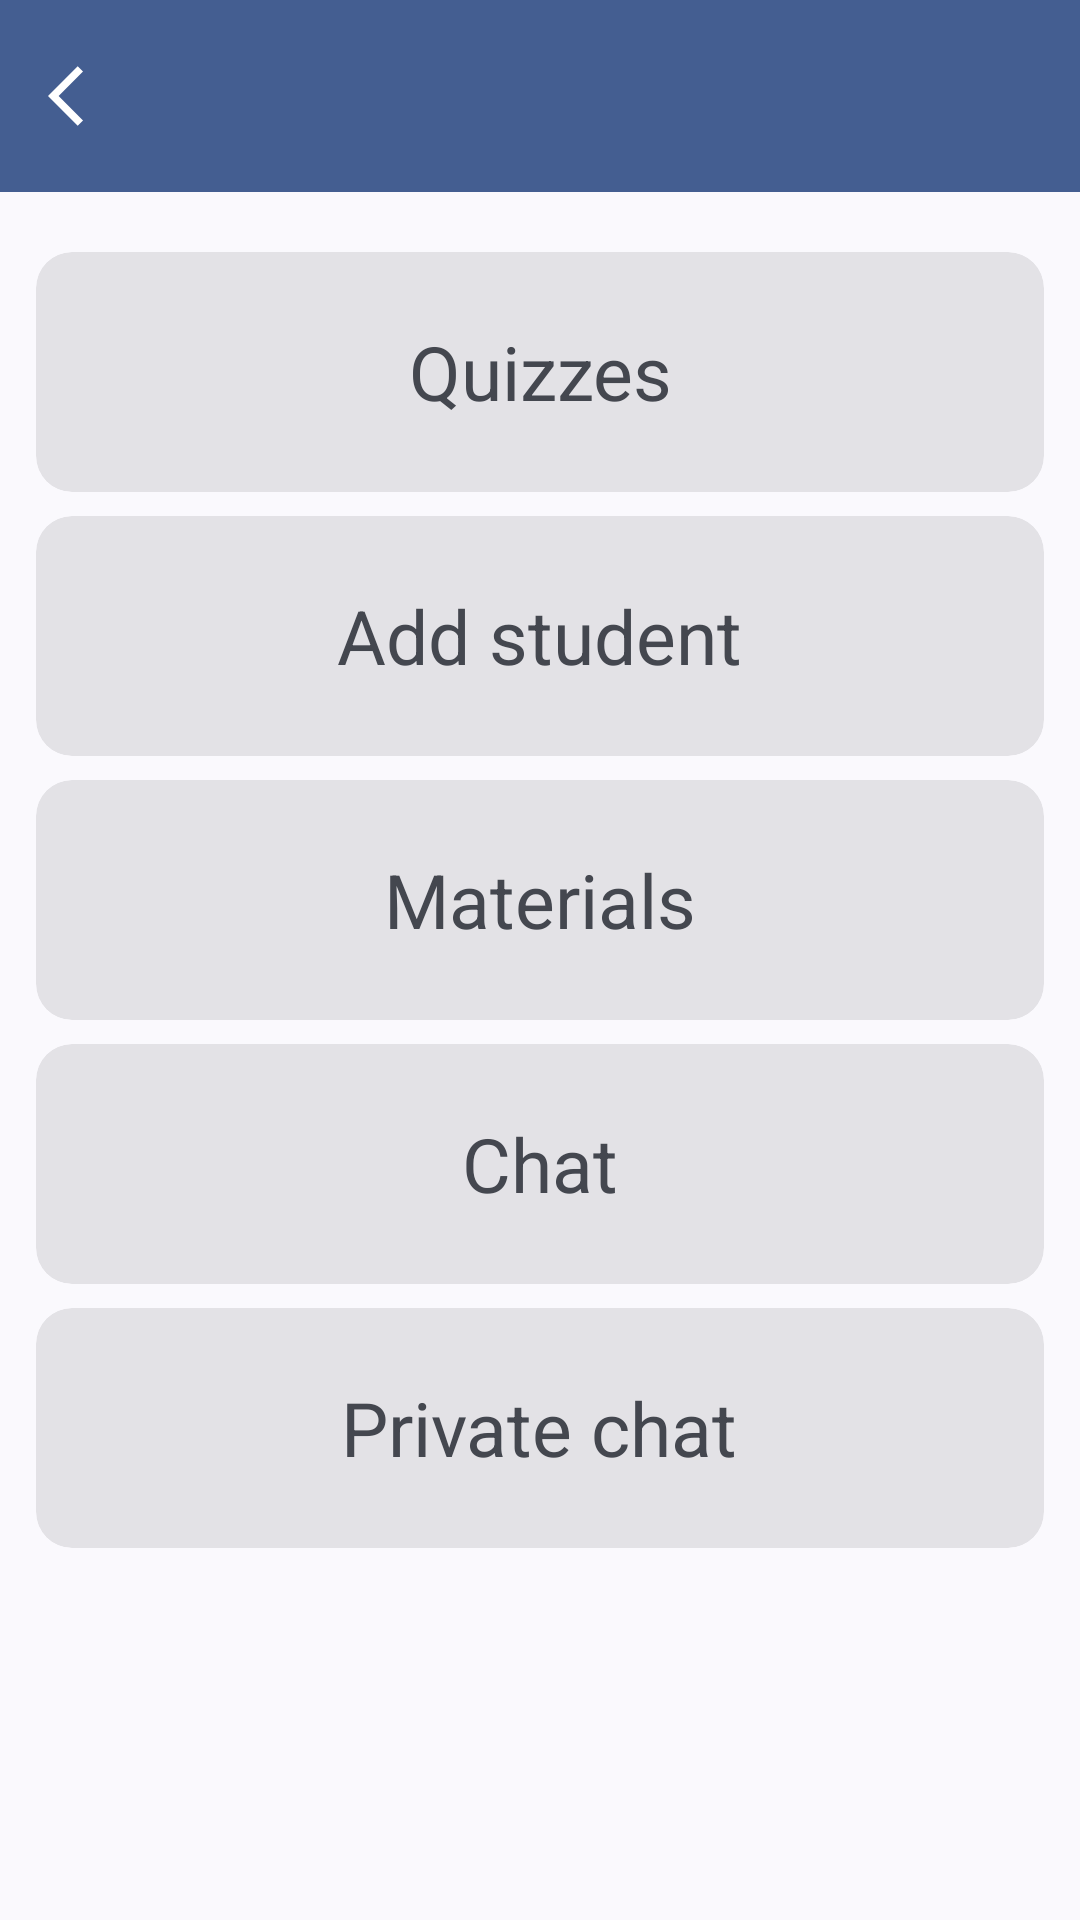

Layout XML and referenced resources for this Android screen:
<!-- AndroidManifest.xml: application theme Theme.SmartLearning -->
<!-- res/layout/fragment_course.xml -->
<?xml version="1.0" encoding="utf-8"?>
<layout xmlns:android="http://schemas.android.com/apk/res/android"
    xmlns:app="http://schemas.android.com/apk/res-auto"
    xmlns:tools="http://schemas.android.com/tools">

    <LinearLayout
        android:layout_width="match_parent"
        android:layout_height="match_parent"
        android:orientation="vertical">

        <androidx.appcompat.widget.Toolbar
            android:id="@+id/toolbar"
            android:layout_width="match_parent"
            android:layout_height="wrap_content"
            android:layout_marginBottom="@dimen/toolbar_margin"
            android:background="?attr/colorPrimary"
            app:layout_constraintTop_toTopOf="parent"
            app:logo="@drawable/baseline_arrow_back_ios_24"
            tools:title="Course Name" />

        <ScrollView
            android:layout_width="match_parent"
            android:layout_height="match_parent"
            app:layout_constraintTop_toBottomOf="@id/toolbar">

            <LinearLayout
                android:layout_width="match_parent"
                android:layout_height="wrap_content"
                android:layout_margin="@dimen/fragments_margin"
                android:orientation="vertical">

                <com.google.android.material.card.MaterialCardView
                    android:id="@+id/quizzes_card"
                    style="@style/CardStyle"
                    android:layout_width="match_parent"
                    android:layout_height="@dimen/course_card_height">

                    <ImageView
                        android:layout_width="@dimen/course_card_image_width"
                        android:layout_height="@dimen/course_card_image_height"
                        android:layout_margin="@dimen/course_fragment_icons_margin"
                        android:contentDescription="@string/quiz_item_content_description"
                        android:src="@drawable/quiz" />

                    <TextView
                        android:layout_width="wrap_content"
                        android:layout_height="wrap_content"
                        android:layout_gravity="center"
                        android:layout_marginStart="@dimen/card_text_margin"
                        android:layout_marginTop="@dimen/card_text_margin"
                        android:layout_marginEnd="@dimen/card_text_margin"
                        android:layout_marginBottom="@dimen/card_text_margin"
                        android:gravity="center"
                        android:text="@string/course_quizzes"
                        android:textSize="@dimen/course_card_text_size" />
                </com.google.android.material.card.MaterialCardView>

                <com.google.android.material.card.MaterialCardView
                    android:id="@+id/add_student_card"
                    style="@style/CardStyle"
                    android:layout_width="match_parent"
                    android:layout_height="@dimen/course_card_height">

                    <ImageView
                        android:layout_width="@dimen/course_card_image_width"
                        android:layout_height="@dimen/course_card_image_height"
                        android:layout_margin="@dimen/course_fragment_icons_margin"
                        android:contentDescription="@string/add_student_item_content_description"
                        android:src="@drawable/add_student" />

                    <TextView
                        android:layout_width="wrap_content"
                        android:layout_height="wrap_content"
                        android:layout_gravity="center"
                        android:gravity="center"
                        android:text="@string/course_add_student"
                        android:textSize="@dimen/course_card_text_size" />
                </com.google.android.material.card.MaterialCardView>

                <com.google.android.material.card.MaterialCardView
                    android:id="@+id/materials_card"
                    style="@style/CardStyle"
                    android:layout_width="match_parent"
                    android:layout_height="@dimen/course_card_height"
                    app:layout_constraintTop_toBottomOf="@id/add_student_card">

                    <ImageView
                        android:layout_width="@dimen/course_card_image_width"
                        android:layout_height="@dimen/course_card_image_height"
                        android:layout_margin="@dimen/course_fragment_icons_margin"
                        android:contentDescription="@string/materials_item_content_description"
                        android:src="@drawable/material" />

                    <TextView
                        android:layout_width="wrap_content"
                        android:layout_height="wrap_content"
                        android:layout_gravity="center"
                        android:layout_margin="@dimen/card_text_margin"
                        android:gravity="center"
                        android:text="@string/course_materials"
                        android:textSize="@dimen/course_card_text_size" />
                </com.google.android.material.card.MaterialCardView>

                <com.google.android.material.card.MaterialCardView
                    android:id="@+id/group_chat_card"
                    style="@style/CardStyle"
                    android:layout_width="match_parent"
                    android:layout_height="@dimen/course_card_height"
                    app:layout_constraintTop_toBottomOf="@id/materials_card">

                    <ImageView
                        android:layout_width="@dimen/course_card_image_width"
                        android:layout_height="@dimen/course_card_image_height"
                        android:layout_margin="@dimen/course_fragment_icons_margin"
                        android:contentDescription="@string/group_chat_item_content_description"
                        android:src="@drawable/group_chat" />

                    <TextView
                        android:layout_width="wrap_content"
                        android:layout_height="wrap_content"
                        android:layout_gravity="center"
                        android:gravity="center"
                        android:text="@string/course_chat"
                        android:textSize="@dimen/course_card_text_size" />
                </com.google.android.material.card.MaterialCardView>

                <com.google.android.material.card.MaterialCardView
                    android:id="@+id/private_chat_card"
                    style="@style/CardStyle"
                    android:layout_width="match_parent"
                    android:layout_height="@dimen/course_card_height"
                    app:layout_constraintTop_toBottomOf="@id/group_chat_card">

                    <ImageView
                        android:layout_width="@dimen/course_card_image_width"
                        android:layout_height="@dimen/course_card_image_height"
                        android:layout_margin="@dimen/course_fragment_icons_margin"
                        android:contentDescription="@string/private_chat_item_content_description"
                        android:src="@drawable/private_chat" />

                    <TextView
                        android:layout_width="wrap_content"
                        android:layout_height="wrap_content"
                        android:layout_centerInParent="true"
                        android:layout_gravity="center"
                        android:gravity="center"
                        android:text="@string/course_private_chat"
                        android:textSize="@dimen/course_card_text_size" />
                </com.google.android.material.card.MaterialCardView>
            </LinearLayout>
        </ScrollView>
    </LinearLayout>
</layout>
<!-- resources referenced by this layout -->
<resources>
  <dimen name="card_text_margin">8dp</dimen>
  <dimen name="course_card_height">80dp</dimen>
  <dimen name="course_card_image_height">70dp</dimen>
  <dimen name="course_card_image_width">70dp</dimen>
  <dimen name="course_card_text_size">25sp</dimen>
  <dimen name="course_fragment_icons_margin">8dp</dimen>
  <dimen name="fragments_margin">8dp</dimen>
  <dimen name="toolbar_margin">8dp</dimen>
  <!-- drawable baseline_arrow_back_ios_24 (drawable) -->
  <vector xmlns:android="http://schemas.android.com/apk/res/android"
      android:width="24dp"
      android:height="24dp"
      android:autoMirrored="true"
      android:tint="?attr/colorOnPrimary"
      android:viewportWidth="24"
      android:viewportHeight="24">
      <path
          android:fillColor="?attr/colorOnPrimary"
          android:pathData="M11.67,3.87L9.9,2.1 0,12l9.9,9.9 1.77,-1.77L3.54,12z" />
  </vector>
  <string name="add_student_item_content_description">Add Student</string>
  <string name="course_add_student">Add student</string>
  <string name="course_chat">Chat</string>
  <string name="course_materials">Materials</string>
  <string name="course_private_chat">Private chat</string>
  <string name="course_quizzes">Quizzes</string>
  <string name="group_chat_item_content_description">Chat</string>
  <string name="materials_item_content_description">Materials</string>
  <string name="private_chat_item_content_description">Chat</string>
  <string name="quiz_item_content_description">Quiz</string>
  <style name="CardStyle" parent="Widget.Material3.CardView.Filled">
          <item name="android:layout_margin">@dimen/card_margin</item>
          <item name="android:padding">@dimen/card_padding</item>
          <item name="android:background">?android:attr/selectableItemBackground</item>
          <item name="elevation">@dimen/cardview_default_elevation</item>
      </style>
  <style name="Theme.SmartLearning" parent="Theme.Material3.DynamicColors.Light">
      </style>
  <dimen name="card_margin">4dp</dimen>
  <dimen name="card_padding">8dp</dimen>
</resources>
